The GitHub repository rifqicharisma/Belajar_Ai contains a labelled image folder "Potato Leaf Disease" with 3 categories: early blight, healthy, late blight. Examples follow, each with its label.

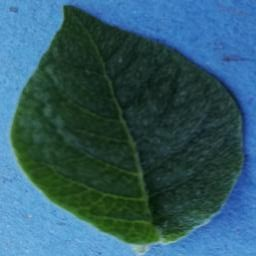
Label: healthy

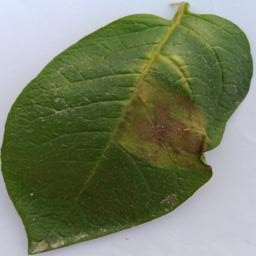
Label: late blight

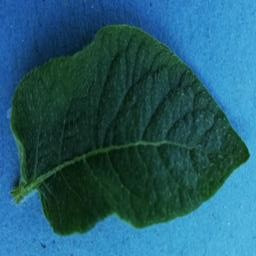
Label: healthy

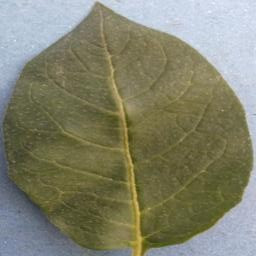
Label: healthy

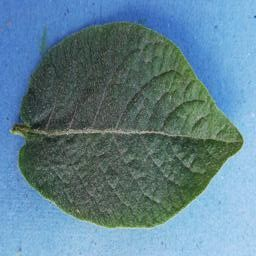
Label: healthy

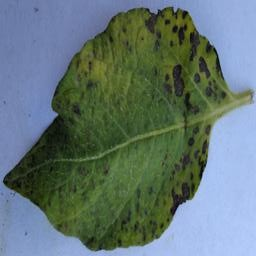
Label: early blight
